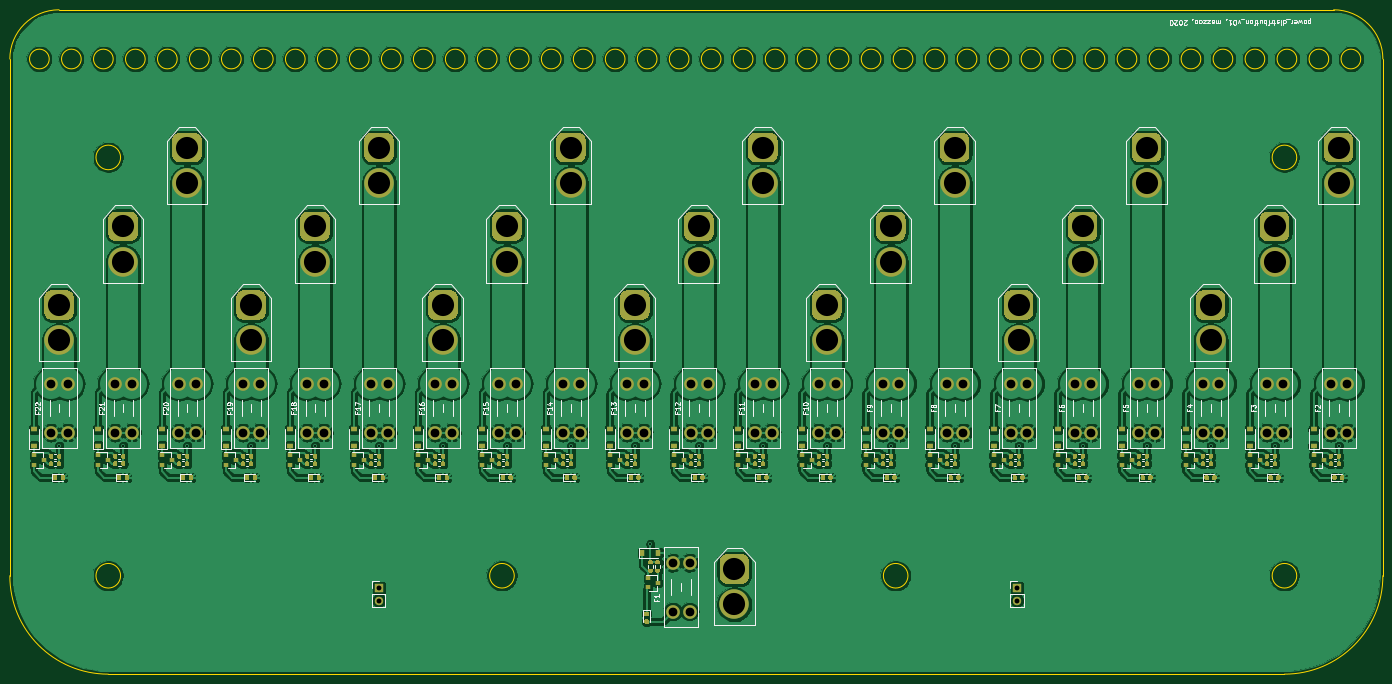
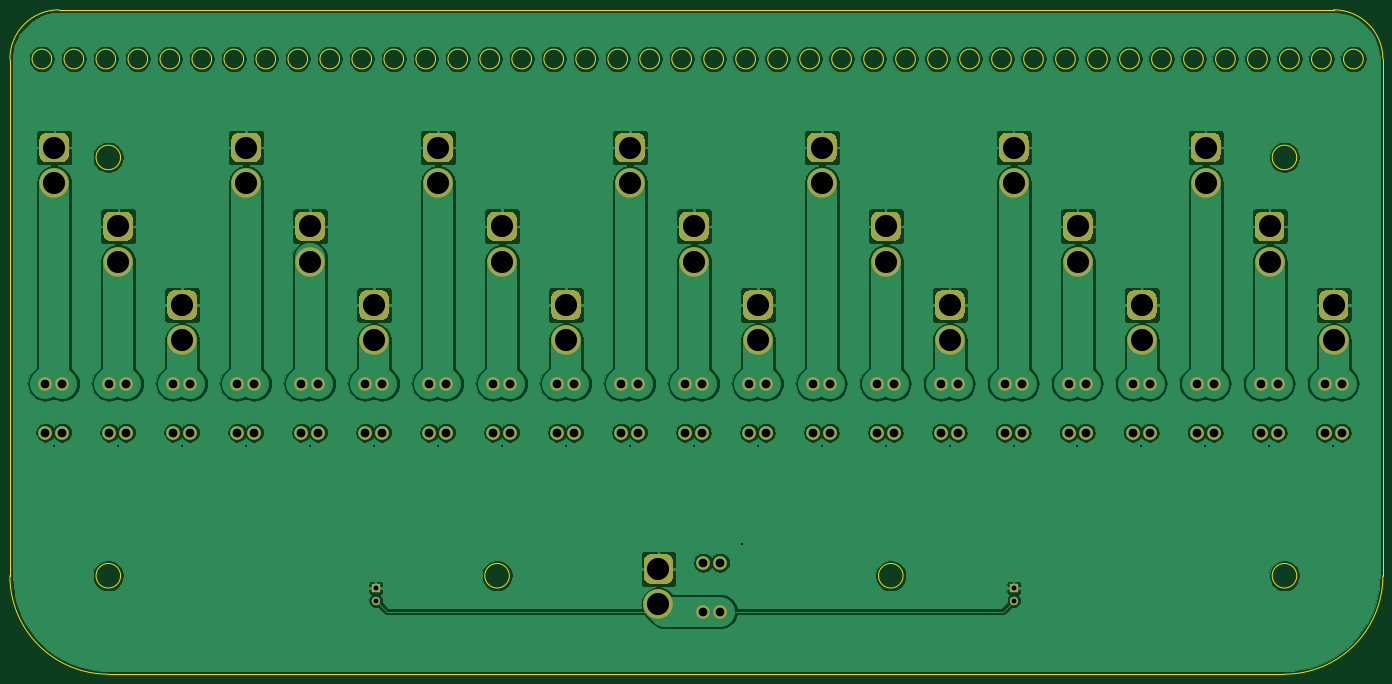
Circuit board: 10 layer files. Board 279.0 x 135.0 mm.
- bottom_copper: power_distribution_v01-B_Cu.gbr (363952 bytes)
- bottom_mask: power_distribution_v01-B_Mask.gbr (12804 bytes)
- paste: power_distribution_v01-B_Paste.gbr (488 bytes)
- bottom_silk: power_distribution_v01-B_SilkS.gbr (489 bytes)
- outline: power_distribution_v01-Edge_Cuts.gbr (5012 bytes)
- top_copper: power_distribution_v01-F_Cu.gbr (797274 bytes)
- top_mask: power_distribution_v01-F_Mask.gbr (66918 bytes)
- paste: power_distribution_v01-F_Paste.gbr (54596 bytes)
- top_silk: power_distribution_v01-F_SilkS.gbr (59221 bytes)
- drill: power_distribution_v01.drl (2990 bytes)

=== bottom_copper: power_distribution_v01-B_Cu.gbr (363952 bytes, source omitted) ===
=== bottom_mask: power_distribution_v01-B_Mask.gbr (12804 bytes, source omitted) ===
=== paste: power_distribution_v01-B_Paste.gbr ===
%TF.GenerationSoftware,KiCad,Pcbnew,(5.1.7)-1*%
%TF.CreationDate,2020-11-19T07:16:12+01:00*%
%TF.ProjectId,power_distribution_v01,706f7765-725f-4646-9973-747269627574,rev?*%
%TF.SameCoordinates,Original*%
%TF.FileFunction,Paste,Bot*%
%TF.FilePolarity,Positive*%
%FSLAX46Y46*%
G04 Gerber Fmt 4.6, Leading zero omitted, Abs format (unit mm)*
G04 Created by KiCad (PCBNEW (5.1.7)-1) date 2020-11-19 07:16:12*
%MOMM*%
%LPD*%
G01*
G04 APERTURE LIST*
G04 APERTURE END LIST*
M02*

=== bottom_silk: power_distribution_v01-B_SilkS.gbr ===
%TF.GenerationSoftware,KiCad,Pcbnew,(5.1.7)-1*%
%TF.CreationDate,2020-11-19T07:16:12+01:00*%
%TF.ProjectId,power_distribution_v01,706f7765-725f-4646-9973-747269627574,rev?*%
%TF.SameCoordinates,Original*%
%TF.FileFunction,Legend,Bot*%
%TF.FilePolarity,Positive*%
%FSLAX46Y46*%
G04 Gerber Fmt 4.6, Leading zero omitted, Abs format (unit mm)*
G04 Created by KiCad (PCBNEW (5.1.7)-1) date 2020-11-19 07:16:12*
%MOMM*%
%LPD*%
G01*
G04 APERTURE LIST*
G04 APERTURE END LIST*
M02*

=== outline: power_distribution_v01-Edge_Cuts.gbr ===
%TF.GenerationSoftware,KiCad,Pcbnew,(5.1.7)-1*%
%TF.CreationDate,2020-11-19T07:16:12+01:00*%
%TF.ProjectId,power_distribution_v01,706f7765-725f-4646-9973-747269627574,rev?*%
%TF.SameCoordinates,Original*%
%TF.FileFunction,Profile,NP*%
%FSLAX46Y46*%
G04 Gerber Fmt 4.6, Leading zero omitted, Abs format (unit mm)*
G04 Created by KiCad (PCBNEW (5.1.7)-1) date 2020-11-19 07:16:12*
%MOMM*%
%LPD*%
G01*
G04 APERTURE LIST*
%TA.AperFunction,Profile*%
%ADD10C,0.050000*%
%TD*%
%TA.AperFunction,Profile*%
%ADD11C,0.100000*%
%TD*%
G04 APERTURE END LIST*
D10*
X257500000Y-187500000D02*
G75*
G03*
X257500000Y-187500000I-2500000J0D01*
G01*
X177500000Y-187500000D02*
G75*
G03*
X177500000Y-187500000I-2500000J0D01*
G01*
X344000000Y-72500000D02*
G75*
G02*
X354000000Y-82500000I0J-10000000D01*
G01*
X354000000Y-187500000D02*
G75*
G02*
X334000000Y-207500000I-20000000J0D01*
G01*
X95000000Y-207500000D02*
G75*
G02*
X75000000Y-187500000I0J20000000D01*
G01*
X75000000Y-82500000D02*
G75*
G02*
X85000000Y-72500000I10000000J0D01*
G01*
X97500000Y-102500000D02*
G75*
G03*
X97500000Y-102500000I-2500000J0D01*
G01*
X97500000Y-187500000D02*
G75*
G03*
X97500000Y-187500000I-2500000J0D01*
G01*
X336500000Y-187500000D02*
G75*
G03*
X336500000Y-187500000I-2500000J0D01*
G01*
X336500000Y-102500000D02*
G75*
G03*
X336500000Y-102500000I-2500000J0D01*
G01*
X349500000Y-82500000D02*
G75*
G03*
X349500000Y-82500000I-2000000J0D01*
G01*
X343000000Y-82500000D02*
G75*
G03*
X343000000Y-82500000I-2000000J0D01*
G01*
X336500000Y-82500000D02*
G75*
G03*
X336500000Y-82500000I-2000000J0D01*
G01*
X330000000Y-82500000D02*
G75*
G03*
X330000000Y-82500000I-2000000J0D01*
G01*
X323500000Y-82500000D02*
G75*
G03*
X323500000Y-82500000I-2000000J0D01*
G01*
X317000000Y-82500000D02*
G75*
G03*
X317000000Y-82500000I-2000000J0D01*
G01*
X310500000Y-82500000D02*
G75*
G03*
X310500000Y-82500000I-2000000J0D01*
G01*
X304000000Y-82500000D02*
G75*
G03*
X304000000Y-82500000I-2000000J0D01*
G01*
X297500000Y-82500000D02*
G75*
G03*
X297500000Y-82500000I-2000000J0D01*
G01*
X291000000Y-82500000D02*
G75*
G03*
X291000000Y-82500000I-2000000J0D01*
G01*
X284500000Y-82500000D02*
G75*
G03*
X284500000Y-82500000I-2000000J0D01*
G01*
X278000000Y-82500000D02*
G75*
G03*
X278000000Y-82500000I-2000000J0D01*
G01*
X271500000Y-82500000D02*
G75*
G03*
X271500000Y-82500000I-2000000J0D01*
G01*
X265000000Y-82500000D02*
G75*
G03*
X265000000Y-82500000I-2000000J0D01*
G01*
X258500000Y-82500000D02*
G75*
G03*
X258500000Y-82500000I-2000000J0D01*
G01*
X252000000Y-82500000D02*
G75*
G03*
X252000000Y-82500000I-2000000J0D01*
G01*
X245500000Y-82500000D02*
G75*
G03*
X245500000Y-82500000I-2000000J0D01*
G01*
X239000000Y-82500000D02*
G75*
G03*
X239000000Y-82500000I-2000000J0D01*
G01*
X232500000Y-82500000D02*
G75*
G03*
X232500000Y-82500000I-2000000J0D01*
G01*
X226000000Y-82500000D02*
G75*
G03*
X226000000Y-82500000I-2000000J0D01*
G01*
X219500000Y-82500000D02*
G75*
G03*
X219500000Y-82500000I-2000000J0D01*
G01*
X213000000Y-82500000D02*
G75*
G03*
X213000000Y-82500000I-2000000J0D01*
G01*
X206500000Y-82500000D02*
G75*
G03*
X206500000Y-82500000I-2000000J0D01*
G01*
X200000000Y-82500000D02*
G75*
G03*
X200000000Y-82500000I-2000000J0D01*
G01*
X193500000Y-82500000D02*
G75*
G03*
X193500000Y-82500000I-2000000J0D01*
G01*
X187000000Y-82500000D02*
G75*
G03*
X187000000Y-82500000I-2000000J0D01*
G01*
X180500000Y-82500000D02*
G75*
G03*
X180500000Y-82500000I-2000000J0D01*
G01*
X174000000Y-82500000D02*
G75*
G03*
X174000000Y-82500000I-2000000J0D01*
G01*
X167500000Y-82500000D02*
G75*
G03*
X167500000Y-82500000I-2000000J0D01*
G01*
X161000000Y-82500000D02*
G75*
G03*
X161000000Y-82500000I-2000000J0D01*
G01*
X154500000Y-82500000D02*
G75*
G03*
X154500000Y-82500000I-2000000J0D01*
G01*
X148000000Y-82500000D02*
G75*
G03*
X148000000Y-82500000I-2000000J0D01*
G01*
X141500000Y-82500000D02*
G75*
G03*
X141500000Y-82500000I-2000000J0D01*
G01*
X135000000Y-82500000D02*
G75*
G03*
X135000000Y-82500000I-2000000J0D01*
G01*
X128500000Y-82500000D02*
G75*
G03*
X128500000Y-82500000I-2000000J0D01*
G01*
X122000000Y-82500000D02*
G75*
G03*
X122000000Y-82500000I-2000000J0D01*
G01*
X115500000Y-82500000D02*
G75*
G03*
X115500000Y-82500000I-2000000J0D01*
G01*
X109000000Y-82500000D02*
G75*
G03*
X109000000Y-82500000I-2000000J0D01*
G01*
X102500000Y-82500000D02*
G75*
G03*
X102500000Y-82500000I-2000000J0D01*
G01*
X96000000Y-82500000D02*
G75*
G03*
X96000000Y-82500000I-2000000J0D01*
G01*
X89500000Y-82500000D02*
G75*
G03*
X89500000Y-82500000I-2000000J0D01*
G01*
D11*
X85000000Y-72500000D02*
X344000000Y-72500000D01*
X75000000Y-187500000D02*
X75000000Y-82500000D01*
X334000000Y-207500000D02*
X95000000Y-207500000D01*
X354000000Y-82500000D02*
X354000000Y-187500000D01*
D10*
X83000000Y-82500000D02*
G75*
G03*
X83000000Y-82500000I-2000000J0D01*
G01*
M02*

=== top_copper: power_distribution_v01-F_Cu.gbr (797274 bytes, source omitted) ===
=== top_mask: power_distribution_v01-F_Mask.gbr (66918 bytes, source omitted) ===
=== paste: power_distribution_v01-F_Paste.gbr (54596 bytes, source omitted) ===
=== top_silk: power_distribution_v01-F_SilkS.gbr (59221 bytes, source omitted) ===
=== drill: power_distribution_v01.drl ===
M48
; DRILL file {KiCad (5.1.7)-1} date 11/19/20 07:15:56
; FORMAT={3:3/ absolute / metric / suppress leading zeros}
; #@! TF.CreationDate,2020-11-19T07:15:56+01:00
; #@! TF.GenerationSoftware,Kicad,Pcbnew,(5.1.7)-1
FMAT,2
METRIC,TZ
T1C0.400
T2C1.000
T3C1.780
T4C4.500
%
G90
G05
T1
X85063Y-161063
X98063Y-161063
X111063Y-161063
X124063Y-161063
X137063Y-161063
X150063Y-161063
X163063Y-161063
X176063Y-161063
X189063Y-161063
X202063Y-161063
X205142Y-181054
X215063Y-161063
X228063Y-161063
X241063Y-161063
X254063Y-161063
X267063Y-161063
X280063Y-161063
X293063Y-161063
X306063Y-161063
X319063Y-161063
X332063Y-161063
X345063Y-161063
T2
X279650Y-190000
X279650Y-192540
X150000Y-190000
X150000Y-192540
T3
X304378Y-148488
X304378Y-158408
X307778Y-148488
X307778Y-158408
X213378Y-148488
X213378Y-158408
X216778Y-148488
X216778Y-158408
X174378Y-148488
X174378Y-158408
X177778Y-148488
X177778Y-158408
X161378Y-148488
X161378Y-158408
X164778Y-148488
X164778Y-158408
X291378Y-148488
X291378Y-158408
X294778Y-148488
X294778Y-158408
X187378Y-148488
X187378Y-158408
X190778Y-148488
X190778Y-158408
X209714Y-184850
X209714Y-194770
X213114Y-184850
X213114Y-194770
X252378Y-148488
X252378Y-158408
X255778Y-148488
X255778Y-158408
X278378Y-148488
X278378Y-158408
X281778Y-148488
X281778Y-158408
X317378Y-148488
X317378Y-158408
X320778Y-148488
X320778Y-158408
X109378Y-148488
X109378Y-158408
X112778Y-148488
X112778Y-158408
X83378Y-148488
X83378Y-158408
X86778Y-148488
X86778Y-158408
X265378Y-148488
X265378Y-158408
X268778Y-148488
X268778Y-158408
X330378Y-148488
X330378Y-158408
X333778Y-148488
X333778Y-158408
X135378Y-148488
X135378Y-158408
X138778Y-148488
X138778Y-158408
X148378Y-148488
X148378Y-158408
X151778Y-148488
X151778Y-158408
X226378Y-148488
X226378Y-158408
X229778Y-148488
X229778Y-158408
X122378Y-148488
X122378Y-158408
X125778Y-148488
X125778Y-158408
X343378Y-148488
X343378Y-158408
X346778Y-148488
X346778Y-158408
X239378Y-148488
X239378Y-158408
X242778Y-148488
X242778Y-158408
X200378Y-148488
X200378Y-158408
X203778Y-148488
X203778Y-158408
X96378Y-148488
X96378Y-158408
X99778Y-148488
X99778Y-158408
T4
X215000Y-116500
X215000Y-123700
X163000Y-132500
X163000Y-139700
X111000Y-100500
X111000Y-107700
X345000Y-100500
X345000Y-107700
X306000Y-100500
X306000Y-107700
X137000Y-116500
X137000Y-123700
X85000Y-132500
X85000Y-139700
X150000Y-100500
X150000Y-107700
X254000Y-116500
X254000Y-123700
X332000Y-116500
X332000Y-123700
X293000Y-116500
X293000Y-123700
X319000Y-132500
X319000Y-139700
X228000Y-100500
X228000Y-107700
X98000Y-116500
X98000Y-123700
X222218Y-186134
X222218Y-193334
X176000Y-116500
X176000Y-123700
X280000Y-132500
X280000Y-139700
X202000Y-132500
X202000Y-139700
X267000Y-100500
X267000Y-107700
X241000Y-132500
X241000Y-139700
X189000Y-100500
X189000Y-107700
X124000Y-132500
X124000Y-139700
T0
M30

